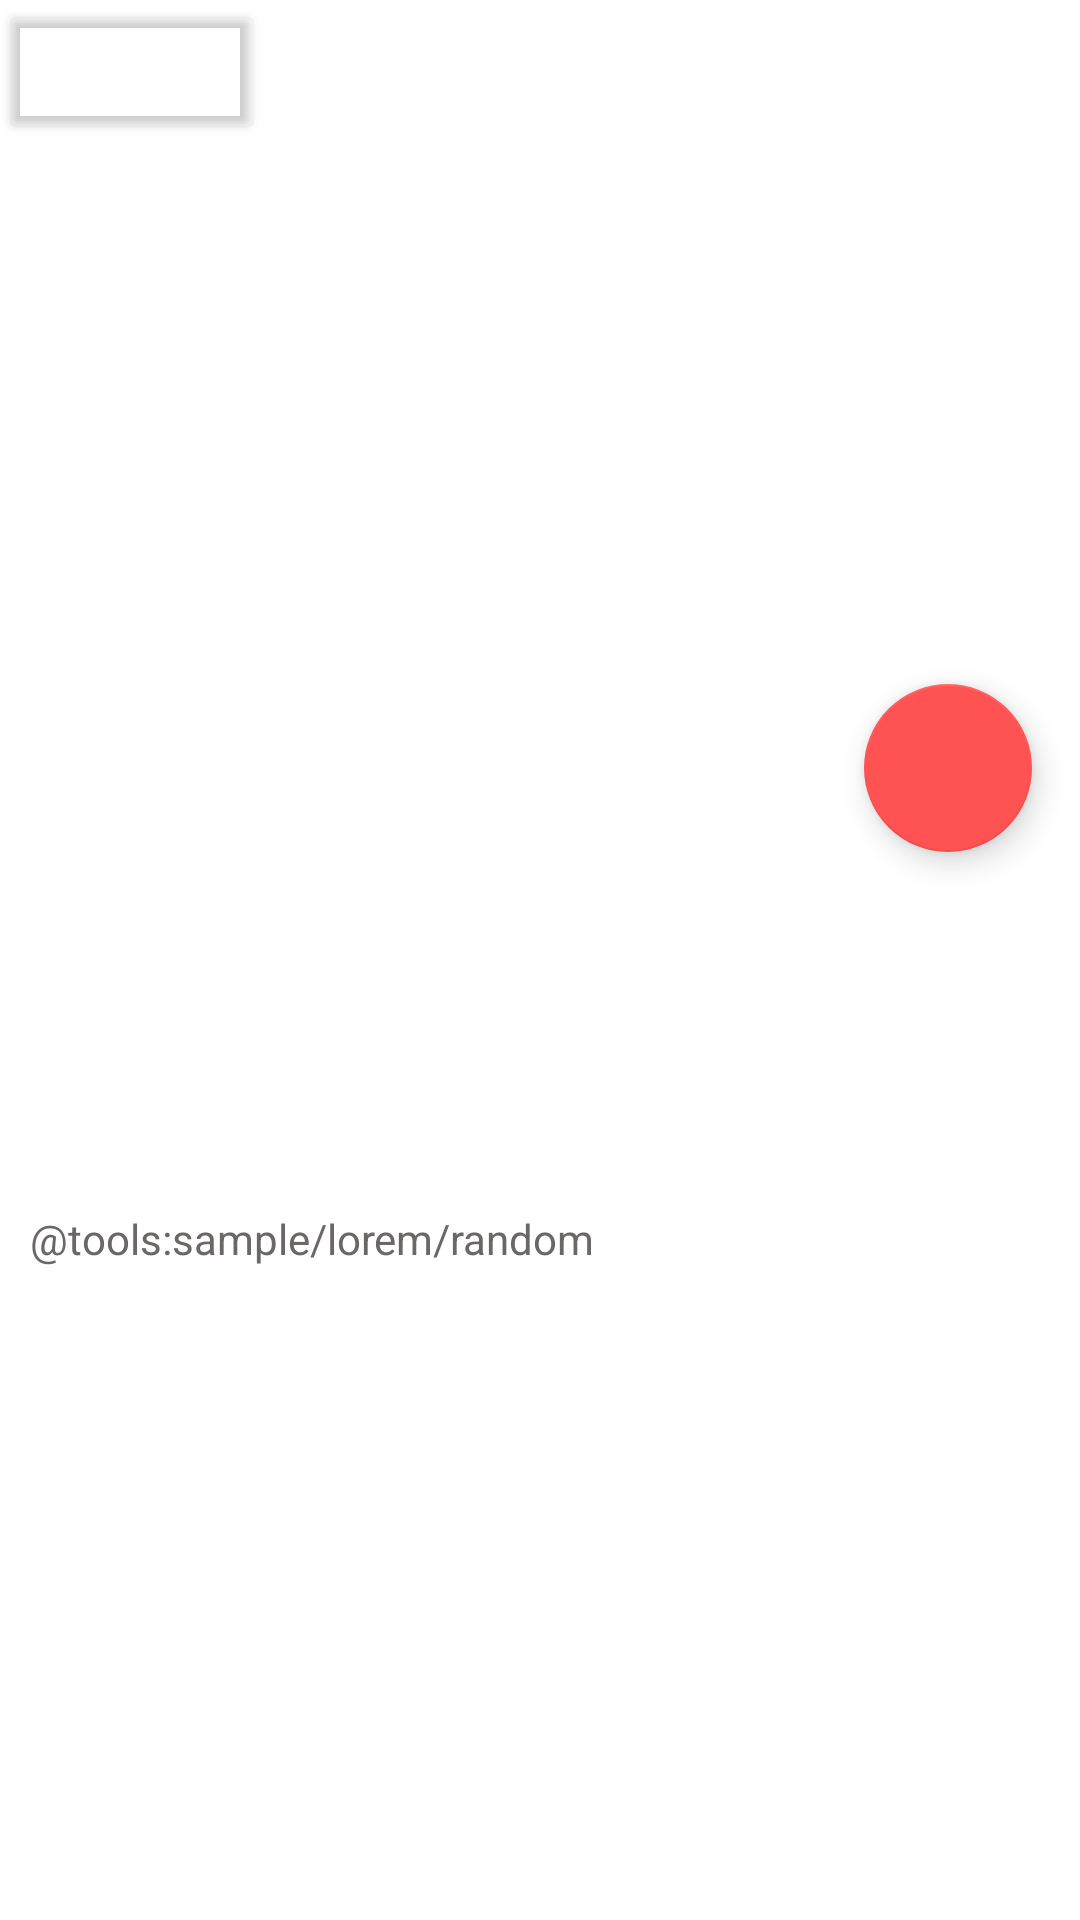

Layout XML and referenced resources for this Android screen:
<!-- AndroidManifest.xml: application theme Theme.DesafioFirebase -->
<!-- res/layout/activity_game.xml -->
<?xml version="1.0" encoding="utf-8"?>
<ScrollView xmlns:android="http://schemas.android.com/apk/res/android"
    xmlns:app="http://schemas.android.com/apk/res-auto"
    xmlns:tools="http://schemas.android.com/tools"
    android:layout_width="match_parent"
    android:layout_height="match_parent"
    tools:context=".UI.GameActivity">


    <LinearLayout xmlns:tools="http://schemas.android.com/tools"
        android:layout_width="match_parent"
        android:layout_height="match_parent"
        android:orientation="vertical"
        tools:context=".detail.view.DetailFragment">

        <FrameLayout
            android:layout_width="match_parent"
            android:layout_height="wrap_content">

            <ImageView
                android:id="@+id/imgGameLarge"
                android:layout_width="match_parent"
                android:layout_height="300dp"
                android:scaleType="fitXY"
                android:src="@drawable/splashimage" />

            <Button
                android:id="@+id/btnBack"
                android:layout_width="wrap_content"
                android:layout_height="wrap_content"
                android:layout_gravity="start"
                android:backgroundTint="@color/transparent"
                app:icon="@drawable/ic_back" />

            <TextView
                android:id="@+id/tvTitle"
                android:layout_width="match_parent"
                android:layout_height="wrap_content"
                android:layout_gravity="bottom"
                android:layout_marginBottom="16dp"
                android:paddingHorizontal="10dp"
                android:textColor="@color/gray"
                android:textSize="30sp" />

            <com.google.android.material.floatingactionbutton.FloatingActionButton
                android:id="@+id/btnEdit"
                android:layout_width="wrap_content"
                android:layout_height="wrap_content"
                android:layout_gravity="bottom|end"
                android:layout_margin="16dp"
                android:contentDescription="Adicione um jogo"
                app:backgroundTint="@color/red"
                app:srcCompat="@drawable/ic_create" />

        </FrameLayout>

        <TextView
            android:id="@+id/txtName"
            android:layout_width="wrap_content"
            android:layout_height="wrap_content"
            android:layout_margin="20dp"
            android:paddingHorizontal="10dp"
            android:textSize="18sp"
            android:textColor="@color/gray_dark"
            />

        <LinearLayout
            android:layout_width="match_parent"
            android:layout_height="wrap_content"
            android:orientation="horizontal">

            <TextView
                android:layout_width="wrap_content"
                android:layout_height="wrap_content"
                android:layout_marginStart="10dp"
                android:textSize="14sp"
                android:textColor="@color/gray_dark"
                 />

            <TextView
                android:id="@+id/txtYear"
                android:layout_width="wrap_content"
                android:layout_height="wrap_content"
                android:gravity="start"
                android:textSize="14sp"
                android:textColor="@color/gray_dark"
                />

        </LinearLayout>

        <TextView
            android:id="@+id/tvDescription"
            android:layout_width="wrap_content"
            android:layout_height="wrap_content"
            android:layout_marginTop="20dp"
            android:textColor="@color/gray_dark"
            android:paddingHorizontal="10dp"
            android:text="@tools:sample/lorem/random" />

    </LinearLayout>

</ScrollView>
<!-- resources referenced by this layout -->
<resources>
  <color name="gray">#c9c9c9</color>
  <color name="gray_dark">#6C6767</color>
  <color name="red">#ff5253</color>
  <color name="transparent">#00000000</color>
  <style name="Theme.DesafioFirebase" parent="Theme.MaterialComponents.DayNight.NoActionBar">
          
          <item name="colorPrimary">@color/purple_500</item>
          <item name="colorPrimaryVariant">@color/purple_700</item>
          <item name="colorOnPrimary">@color/white</item>
          
          <item name="colorSecondary">@color/teal_200</item>
          <item name="colorSecondaryVariant">@color/teal_700</item>
          <item name="colorOnSecondary">@color/black</item>
          
          <item name="android:statusBarColor" tools:targetApi="l">?attr/colorPrimaryVariant</item>
          
      </style>
  <color name="purple_500">#FF6200EE</color>
  <color name="purple_700">#FF3700B3</color>
  <color name="white">#FFFFFFFF</color>
  <color name="teal_200">#FF03DAC5</color>
  <color name="teal_700">#FF018786</color>
  <color name="black">#FF000000</color>
</resources>
